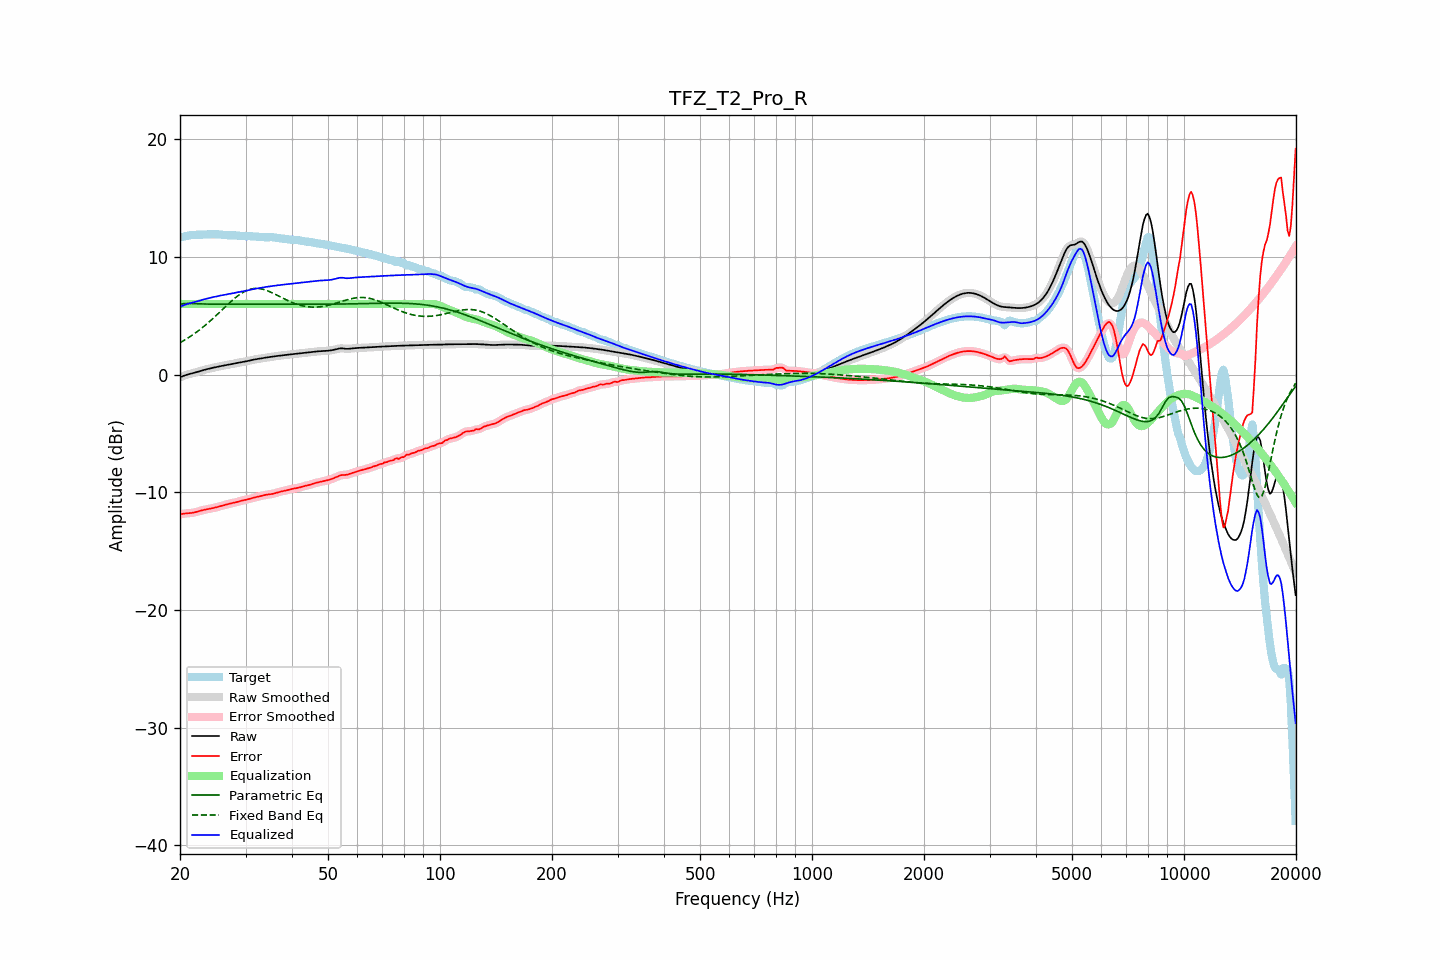

Data behind this chart, as committed beside it:
frequency, raw, error, smoothed, error_smoothed, equalization, parametric_eq, fixed_band_eq, equalized_raw, equalized_smoothed, target
20.00, -0.24, -11.89, -0.24, -11.89, 6.00, 5.99, 2.70, 5.76, 5.76, 11.65
20.20, -0.18, -11.86, -0.18, -11.86, 6.00, 6.01, 2.78, 5.82, 5.82, 11.68
20.40, -0.13, -11.83, -0.13, -11.84, 6.00, 6.02, 2.85, 5.87, 5.87, 11.70
20.61, -0.08, -11.81, -0.08, -11.82, 6.00, 6.03, 2.94, 5.92, 5.92, 11.74
20.81, -0.03, -11.80, -0.03, -11.80, 6.00, 6.04, 3.02, 5.97, 5.97, 11.77
21.02, 0.01, -11.79, 0.01, -11.79, 6.00, 6.04, 3.11, 6.01, 6.01, 11.80
21.23, 0.05, -11.78, 0.05, -11.78, 6.00, 6.04, 3.19, 6.05, 6.05, 11.83
21.44, 0.08, -11.77, 0.08, -11.77, 6.00, 6.03, 3.28, 6.08, 6.08, 11.85
21.66, 0.12, -11.75, 0.12, -11.75, 6.00, 6.03, 3.38, 6.12, 6.12, 11.86
21.87, 0.15, -11.72, 0.15, -11.72, 6.00, 6.02, 3.47, 6.15, 6.15, 11.87
22.09, 0.19, -11.69, 0.19, -11.69, 6.00, 6.02, 3.57, 6.19, 6.19, 11.87
22.31, 0.23, -11.65, 0.23, -11.65, 6.00, 6.01, 3.67, 6.23, 6.23, 11.87
22.54, 0.27, -11.61, 0.27, -11.61, 6.00, 6.00, 3.78, 6.27, 6.27, 11.88
22.76, 0.31, -11.57, 0.31, -11.57, 6.00, 6.00, 3.88, 6.31, 6.31, 11.88
22.99, 0.35, -11.53, 0.35, -11.53, 6.00, 5.99, 3.99, 6.35, 6.35, 11.88
23.22, 0.39, -11.50, 0.39, -11.50, 6.00, 5.99, 4.10, 6.39, 6.39, 11.89
23.45, 0.43, -11.47, 0.43, -11.47, 6.00, 5.99, 4.22, 6.43, 6.43, 11.90
23.69, 0.46, -11.45, 0.46, -11.45, 6.00, 5.98, 4.33, 6.46, 6.46, 11.91
23.92, 0.49, -11.42, 0.49, -11.42, 6.00, 5.98, 4.45, 6.49, 6.49, 11.92
24.16, 0.53, -11.40, 0.53, -11.40, 6.00, 5.98, 4.57, 6.53, 6.53, 11.92
24.40, 0.56, -11.37, 0.56, -11.37, 6.00, 5.98, 4.70, 6.56, 6.56, 11.92
24.65, 0.59, -11.34, 0.59, -11.34, 6.00, 5.98, 4.82, 6.59, 6.59, 11.92
24.89, 0.62, -11.30, 0.62, -11.30, 6.00, 5.98, 4.95, 6.62, 6.62, 11.92
25.14, 0.65, -11.27, 0.65, -11.27, 6.00, 5.98, 5.08, 6.65, 6.65, 11.92
25.39, 0.68, -11.23, 0.68, -11.23, 6.00, 5.98, 5.21, 6.68, 6.68, 11.91
25.65, 0.70, -11.20, 0.70, -11.20, 6.00, 5.98, 5.34, 6.70, 6.70, 11.90
25.91, 0.73, -11.16, 0.73, -11.16, 6.00, 5.98, 5.47, 6.73, 6.73, 11.88
26.16, 0.75, -11.12, 0.75, -11.12, 6.00, 5.98, 5.60, 6.75, 6.75, 11.87
26.43, 0.77, -11.08, 0.77, -11.08, 6.00, 5.98, 5.73, 6.77, 6.77, 11.85
26.69, 0.80, -11.04, 0.80, -11.04, 6.00, 5.98, 5.86, 6.80, 6.80, 11.84
26.96, 0.82, -11.01, 0.82, -11.01, 6.00, 5.98, 5.99, 6.82, 6.82, 11.83
27.23, 0.85, -10.98, 0.85, -10.98, 6.00, 5.98, 6.11, 6.85, 6.85, 11.83
27.50, 0.88, -10.95, 0.88, -10.95, 6.00, 5.98, 6.24, 6.88, 6.88, 11.83
27.77, 0.91, -10.92, 0.91, -10.92, 6.00, 5.98, 6.35, 6.91, 6.91, 11.83
28.05, 0.94, -10.89, 0.94, -10.89, 6.00, 5.98, 6.47, 6.94, 6.94, 11.83
28.33, 0.97, -10.85, 0.97, -10.85, 6.00, 5.98, 6.58, 6.97, 6.97, 11.82
28.62, 0.99, -10.81, 0.99, -10.81, 6.00, 5.98, 6.69, 6.99, 6.99, 11.80
28.90, 1.02, -10.77, 1.02, -10.77, 6.00, 5.98, 6.79, 7.02, 7.02, 11.79
29.19, 1.04, -10.74, 1.04, -10.74, 6.00, 5.98, 6.88, 7.04, 7.04, 11.77
29.48, 1.06, -10.70, 1.06, -10.70, 6.00, 5.98, 6.96, 7.06, 7.06, 11.76
29.78, 1.09, -10.68, 1.09, -10.67, 6.00, 5.98, 7.04, 7.09, 7.09, 11.76
30.08, 1.12, -10.65, 1.12, -10.65, 6.00, 5.99, 7.11, 7.12, 7.12, 11.76
30.38, 1.15, -10.62, 1.15, -10.61, 6.00, 5.99, 7.17, 7.15, 7.15, 11.76
30.68, 1.18, -10.58, 1.18, -10.58, 6.00, 5.99, 7.22, 7.18, 7.18, 11.76
30.99, 1.21, -10.54, 1.21, -10.54, 6.00, 5.99, 7.26, 7.21, 7.21, 11.75
31.30, 1.24, -10.50, 1.24, -10.50, 6.00, 5.99, 7.29, 7.24, 7.24, 11.74
31.61, 1.27, -10.46, 1.27, -10.46, 6.00, 5.99, 7.31, 7.27, 7.27, 11.73
31.93, 1.29, -10.43, 1.29, -10.43, 6.00, 5.99, 7.31, 7.29, 7.29, 11.72
32.24, 1.31, -10.40, 1.31, -10.40, 6.00, 5.99, 7.32, 7.31, 7.31, 11.71
32.57, 1.33, -10.37, 1.33, -10.37, 6.00, 5.99, 7.30, 7.33, 7.33, 11.71
32.89, 1.36, -10.34, 1.36, -10.34, 6.00, 5.99, 7.29, 7.36, 7.36, 11.69
33.22, 1.38, -10.30, 1.38, -10.30, 6.00, 5.99, 7.26, 7.38, 7.38, 11.68
33.55, 1.40, -10.27, 1.40, -10.27, 6.00, 5.99, 7.23, 7.40, 7.40, 11.67
33.89, 1.43, -10.23, 1.43, -10.24, 6.00, 5.99, 7.18, 7.43, 7.43, 11.66
34.23, 1.45, -10.21, 1.45, -10.21, 6.00, 5.99, 7.14, 7.45, 7.45, 11.66
34.57, 1.47, -10.19, 1.47, -10.20, 6.00, 5.99, 7.08, 7.47, 7.47, 11.67
34.92, 1.49, -10.18, 1.49, -10.18, 6.00, 5.99, 7.03, 7.49, 7.49, 11.67
35.27, 1.51, -10.16, 1.51, -10.16, 6.00, 5.98, 6.96, 7.51, 7.51, 11.67
35.62, 1.53, -10.13, 1.53, -10.13, 6.00, 5.98, 6.90, 7.53, 7.53, 11.66
35.97, 1.55, -10.09, 1.55, -10.09, 6.00, 5.98, 6.83, 7.55, 7.55, 11.64
... 635 more rows
